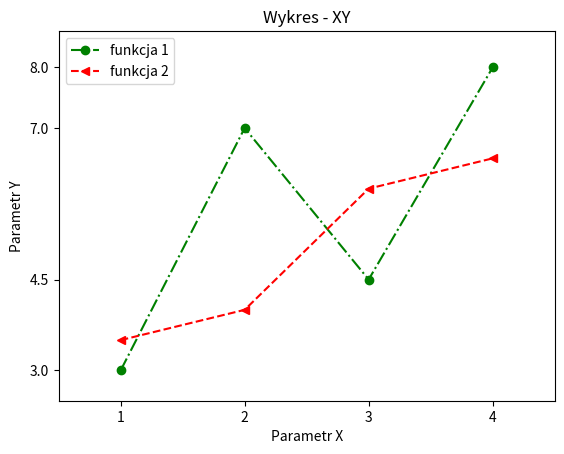

The script that saved this image:
import matplotlib.pyplot as plt

x = [1, 2, 3, 4]
y = [3, 7, 4.5, 8]

a = [1, 2, 3, 4]
b = [3.5, 4, 6, 6.5]

plt.plot(x, y, label='funkcja 1', linestyle="-.", marker="o", color="green")
plt.plot(a, b, label='funkcja 2', linestyle="dashed", marker="<", color="red")

plt.xlim(0.5, 4.5)
plt.xticks([1, 2, 3, 4])

plt.ylim(2.5, 8.6)
plt.yticks([3, 7, 4.5, 8])

plt.xlabel("Parametr X")
plt.ylabel("Parametr Y")
plt.title("Wykres - XY")

plt.legend()

plt.savefig('exercise1.png')
